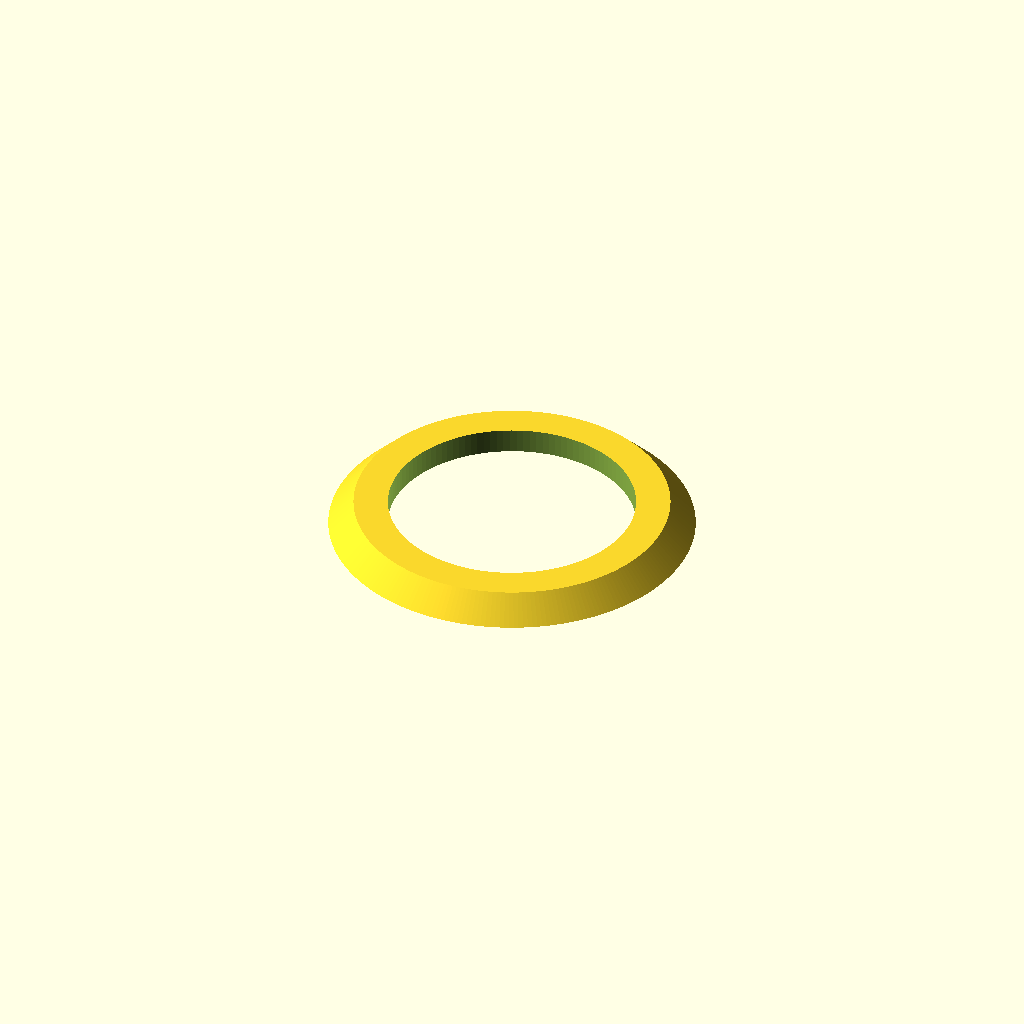
Cell 1: the model at its default parameters.
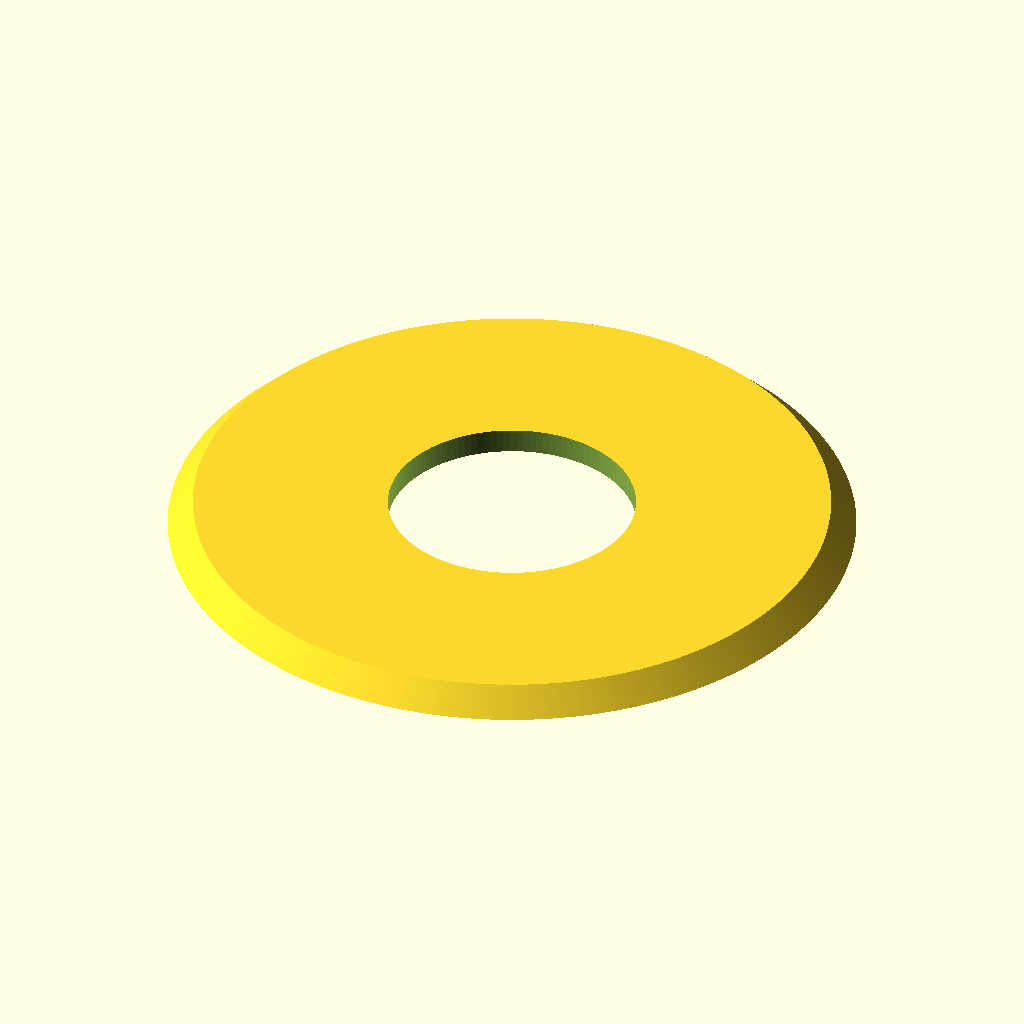
Cell 2: teeth = 120 (everything else at default).
All cells are drawn from one camera (rotation 55°, 0°, 25°, orthographic, colour scheme Cornfield), so only the parameter changes between them.
Source of the model, MicroscopeAutomation/3DModels/kott_y_retainer.scad:
// Parametric Pulley with multiple belt profiles
// by droftarts January 2012

// Based on pulleys by:
// http://www.thingiverse.com/thing:11256 by me!
// https://github.com/prusajr/PrusaMendel by Josef Prusa
// http://www.thingiverse.com/thing:3104 by GilesBathgate
// http://www.thingiverse.com/thing:2079 by nophead

// dxf tooth data from http://oem.cadregister.com/asp/PPOW_Entry.asp?company=915217&elementID=07807803/METRIC/URETH/WV0025/F
// pulley diameter checked and modelled from data at http://www.sdp-si.com/D265/HTML/D265T016.html

/**
 * @name Pulley
 * @category Printed
 * @using 1 x m3 nut, normal or nyloc
 * @using 1 x m3x10 set screw or 1 x m3x8 grub screw
 */


//RN: Standard hobby pully is GT2_2mm
//RN: X retainer (lower/smaller) -- shaft 26.25 mm
//RN: Y retainer (upper/larger) -- shaft 29.5 mm

// tuneable constants


motor_shaft = 29.5;	// NEMA17 motor shaft exact diameter = 5

//teeth not used for retainer
teeth = 60;			// Number of teeth, standard Mendel T5 belt = 8, gives Outside Diameter of 11.88mm
//profile not used for retainer
profile = 12;		// 1=MXL 2=40DP 3=XL 4=H 5=T2.5 6=T5 7=T10 8=AT5 9=HTD_3mm 10=HTD_5mm 11=HTD_8mm 12=GT2_2mm 13=GT2_3mm 14=GT2_5mm







m3_dia = 0;		// 3mm hole diameter
m3_nut_hex = 0;		// 1 for hex, 0 for square nut
m3_nut_flats = 0;	// normal M3 hex nut exact width = 5.5
m3_nut_depth = 0;	// normal M3 hex nut exact depth = 2.4, nyloc = 4

retainer = 0;		// Belt retainer above teeth, 0 = No, 1 = Yes
retainer_ht = 0;	// height of retainer flange over pulley, standard = 1.5
idler = 1;			// Belt retainer below teeth, 0 = No, 1 = Yes
idler_ht = 3;		// height of idler flange over pulley, standard = 1.5

pulley_t_ht = 0;	// length of toothed part of pulley, standard = 12
pulley_b_ht = 3;		// pulley base height, standard = 8. Set to same as idler_ht if you want an idler but no pulley.
pulley_b_dia = 30;	// pulley base diameter, standard = 20
no_of_nuts = 0;		// number of captive nuts required, standard = 1
nut_angle = 90;		// angle between nuts, standard = 90
nut_shaft_distance = 0;	// distance between inner face of nut and shaft, can be negative.


//	********************************
//	** Scaling tooth for good fit **
//	********************************
/*	To improve fit of belt to pulley, set the following constant. Decrease or increase by 0.1mm at a time. We are modelling the *BELT* tooth here, not the tooth on the pulley. Increasing the number will *decrease* the pulley tooth size. Increasing the tooth width will also scale proportionately the tooth depth, to maintain the shape of the tooth, and increase how far into the pulley the tooth is indented. Can be negative */

additional_tooth_width = 0.2; //mm

//	If you need more tooth depth than this provides, adjust the following constant. However, this will cause the shape of the tooth to change.

additional_tooth_depth = 0; //mm

// calculated constants

nut_elevation = pulley_b_ht/2;
m3_nut_points = 2*((m3_nut_flats/2)/cos(30)); // This is needed for the nut trap

// The following set the pulley diameter for a given number of teeth

MXL_pulley_dia = tooth_spacing (2.032,0.254);
40DP_pulley_dia = tooth_spacing (2.07264,0.1778);
XL_pulley_dia = tooth_spacing (5.08,0.254);
H_pulley_dia = tooth_spacing (9.525,0.381);
T2_5_pulley_dia = tooth_spaceing_curvefit (0.7467,0.796,1.026);
T5_pulley_dia = tooth_spaceing_curvefit (0.6523,1.591,1.064);
T10_pulley_dia = tooth_spacing (10,0.93);
AT5_pulley_dia = tooth_spaceing_curvefit (0.6523,1.591,1.064);
HTD_3mm_pulley_dia = tooth_spacing (3,0.381);
HTD_5mm_pulley_dia = tooth_spacing (5,0.5715);
HTD_8mm_pulley_dia = tooth_spacing (8,0.6858);
GT2_2mm_pulley_dia = tooth_spacing (2,0.254);
GT2_3mm_pulley_dia = tooth_spacing (3,0.381);
GT2_5mm_pulley_dia = tooth_spacing (5,0.5715);

// The following calls the pulley creation part, and passes the pulley diameter and tooth width to that module

if ( profile == 1 ) { pulley ( "MXL" , MXL_pulley_dia , 0.508 , 1.321 ); }
if ( profile == 2 ) { pulley ( "40 D.P." , 40DP_pulley_dia , 0.457 , 1.226 ); }
if ( profile == 3 ) { pulley ( "XL" , XL_pulley_dia , 1.27, 3.051 ); }
if ( profile == 4 ) { pulley ( "H" , H_pulley_dia ,1.905 , 5.359 ); }
if ( profile == 5 ) { pulley ( "T2.5" , T2_5_pulley_dia , 0.7 , 1.678 ); }
if ( profile == 6 ) { pulley ( "T5" , T5_pulley_dia , 1.19 , 3.264 ); }
if ( profile == 7 ) { pulley ( "T10" , T10_pulley_dia , 2.5 , 6.13 ); }
if ( profile == 8 ) { pulley ( "AT5" , AT5_pulley_dia , 1.19 , 4.268 ); }
if ( profile == 9 ) { pulley ( "HTD 3mm" , HTD_3mm_pulley_dia , 1.289 , 2.27 ); }
if ( profile == 10 ) { pulley ( "HTD 5mm" , HTD_5mm_pulley_dia , 2.199 , 3.781 ); }
if ( profile == 11 ) { pulley ( "HTD 8mm" , HTD_8mm_pulley_dia , 3.607 , 6.603 ); }
if ( profile == 12 ) { pulley ( "GT2 2mm" , GT2_2mm_pulley_dia , 0.764 , 1.494 ); }
if ( profile == 13 ) { pulley ( "GT2 3mm" , GT2_3mm_pulley_dia , 1.169 , 2.31 ); }
if ( profile == 14 ) { pulley ( "GT2 5mm" , GT2_5mm_pulley_dia , 1.969 , 3.952 ); }

// Functions

function tooth_spaceing_curvefit (b,c,d)
	= ((c * pow(teeth,d)) / (b + pow(teeth,d))) * teeth ;

function tooth_spacing(tooth_pitch,pitch_line_offset)
	= (2*((teeth*tooth_pitch)/(3.14159265*2)-pitch_line_offset)) ;

// Main Module

module pulley( belt_type , pulley_OD , tooth_depth , tooth_width )
	{
	echo (str("Belt type = ",belt_type,"; Number of teeth = ",teeth,"; Pulley Outside Diameter = ",pulley_OD,"mm "));
	tooth_distance_from_centre = sqrt( pow(pulley_OD/2,2) - pow((tooth_width+additional_tooth_width)/2,2));
	tooth_width_scale = (tooth_width + additional_tooth_width ) / tooth_width;
	tooth_depth_scale = ((tooth_depth + additional_tooth_depth ) / tooth_depth) ;


//	************************************************************************
//	*** uncomment the following line if pulley is wider than puller base ***
//	************************************************************************

//	translate ([0,0, pulley_b_ht + pulley_t_ht + retainer_ht ]) rotate ([0,180,0])

	difference()
	 {	 
		union()
		{
			//base
	
			if ( pulley_b_ht < 2 ) { echo ("CAN'T DRAW PULLEY BASE, HEIGHT LESS THAN 2!!!"); } else {
				rotate_extrude($fn=pulley_b_dia*2)
				{
						square([pulley_b_dia/2-1,pulley_b_ht]);
						square([pulley_b_dia/2,pulley_b_ht-1]);
						translate([pulley_b_dia/2-1,pulley_b_ht-1]) circle(1);
				}
			}
	
		difference()
			{
			//shaft - diameter is outside diameter of pulley
			
			translate([0,0,pulley_b_ht]) 
			rotate ([0,0,360/(teeth*4)]) 
			cylinder(r=pulley_OD/2,h=pulley_t_ht, $fn=teeth*4);
	
			//teeth - cut out of shaft
		
			for(i=[1:teeth]) 
			rotate([0,0,i*(360/teeth)])
			translate([0,-tooth_distance_from_centre,pulley_b_ht -1]) 
			scale ([ tooth_width_scale , tooth_depth_scale , 1 ]) 
			{
			if ( profile == 1 ) { MXL();}
			if ( profile == 2 ) { 40DP();}
			if ( profile == 3 ) { XL();}
			if ( profile == 4 ) { H();}
			if ( profile == 5 ) { T2_5();}
			if ( profile == 6 ) { T5();}
			if ( profile == 7 ) { T10();}
			if ( profile == 8 ) { AT5();}
			if ( profile == 9 ) { HTD_3mm();}
			if ( profile == 10 ) { HTD_5mm();}
			if ( profile == 11 ) { HTD_8mm();}
			if ( profile == 12 ) { GT2_2mm();}
			if ( profile == 13 ) { GT2_3mm();}
			if ( profile == 14 ) { GT2_5mm();}
			}

			}
			
		//belt retainer / idler
		if ( retainer > 0 ) {translate ([0,0, pulley_b_ht + pulley_t_ht ]) 
		rotate_extrude($fn=teeth*4)  
		polygon([[0,0],[pulley_OD/2,0],[pulley_OD/2 + retainer_ht , retainer_ht],[0 , retainer_ht],[0,0]]);}
		
		if ( idler > 0 ) {translate ([0,0, pulley_b_ht - idler_ht ]) 
		rotate_extrude($fn=teeth*4)  
		polygon([[0,0],[pulley_OD/2 + idler_ht,0],[pulley_OD/2 , idler_ht],[0 , idler_ht],[0,0]]);}
	
		}
	   
		//hole for motor shaft
		translate([0,0,-1])cylinder(r=motor_shaft/2,h=pulley_b_ht + pulley_t_ht + retainer_ht + 2,$fn=motor_shaft*4);
				
		//captive nut and grub screw holes
	
		if ( pulley_b_ht < m3_nut_flats ) { echo ("CAN'T DRAW CAPTIVE NUTS, HEIGHT LESS THAN NUT DIAMETER!!!"); } else {
		if ( (pulley_b_dia - motor_shaft)/2 < m3_nut_depth + 3 ) { echo ("CAN'T DRAW CAPTIVE NUTS, DIAMETER TOO SMALL FOR NUT DEPTH!!!"); } else {
	
			for(j=[1:no_of_nuts]) rotate([0,0,j*nut_angle])
			translate([0,0,nut_elevation])rotate([90,0,0])
	
			union()
			{
				//entrance
				translate([0,-pulley_b_ht/4-0.5,motor_shaft/2+m3_nut_depth/2+nut_shaft_distance]) cube([m3_nut_flats,pulley_b_ht/2+1,m3_nut_depth],center=true);
	
				//nut
				if ( m3_nut_hex > 0 )
					{
						// hex nut
						translate([0,0.25,motor_shaft/2+m3_nut_depth/2+nut_shaft_distance]) rotate([0,0,30]) cylinder(r=m3_nut_points/2,h=m3_nut_depth,center=true,$fn=6);
					} else {
						// square nut
						translate([0,0.25,motor_shaft/2+m3_nut_depth/2+nut_shaft_distance]) cube([m3_nut_flats,m3_nut_flats,m3_nut_depth],center=true);
					}
	
				//grub screw hole
				rotate([0,0,22.5])cylinder(r=m3_dia/2,h=pulley_b_dia/2+1,$fn=8);
			}
		}}
	 }
	   
	}


// Tooth profile modules

module MXL()
	{
	linear_extrude(height=pulley_t_ht+2) polygon([[-0.660421,-0.5],[-0.660421,0],[-0.621898,0.006033],[-0.587714,0.023037],[-0.560056,0.049424],[-0.541182,0.083609],[-0.417357,0.424392],[-0.398413,0.458752],[-0.370649,0.48514],[-0.336324,0.502074],[-0.297744,0.508035],[0.297744,0.508035],[0.336268,0.502074],[0.370452,0.48514],[0.39811,0.458752],[0.416983,0.424392],[0.540808,0.083609],[0.559752,0.049424],[0.587516,0.023037],[0.621841,0.006033],[0.660421,0],[0.660421,-0.5]]);
	}

module 40DP()
	{
	linear_extrude(height=pulley_t_ht+2) polygon([[-0.612775,-0.5],[-0.612775,0],[-0.574719,0.010187],[-0.546453,0.0381],[-0.355953,0.3683],[-0.327604,0.405408],[-0.291086,0.433388],[-0.248548,0.451049],[-0.202142,0.4572],[0.202494,0.4572],[0.248653,0.451049],[0.291042,0.433388],[0.327609,0.405408],[0.356306,0.3683],[0.546806,0.0381],[0.574499,0.010187],[0.612775,0],[0.612775,-0.5]]);
	}

module XL()
	{
	linear_extrude(height=pulley_t_ht+2) polygon([[-1.525411,-1],[-1.525411,0],[-1.41777,0.015495],[-1.320712,0.059664],[-1.239661,0.129034],[-1.180042,0.220133],[-0.793044,1.050219],[-0.733574,1.141021],[-0.652507,1.210425],[-0.555366,1.254759],[-0.447675,1.270353],[0.447675,1.270353],[0.555366,1.254759],[0.652507,1.210425],[0.733574,1.141021],[0.793044,1.050219],[1.180042,0.220133],[1.239711,0.129034],[1.320844,0.059664],[1.417919,0.015495],[1.525411,0],[1.525411,-1]]);
	}

module H()
	{
	linear_extrude(height=pulley_t_ht+2) polygon([[-2.6797,-1],[-2.6797,0],[-2.600907,0.006138],[-2.525342,0.024024],[-2.45412,0.052881],[-2.388351,0.091909],[-2.329145,0.140328],[-2.277614,0.197358],[-2.234875,0.262205],[-2.202032,0.334091],[-1.75224,1.57093],[-1.719538,1.642815],[-1.676883,1.707663],[-1.62542,1.764693],[-1.566256,1.813112],[-1.500512,1.85214],[-1.4293,1.880997],[-1.353742,1.898883],[-1.274949,1.905021],[1.275281,1.905021],[1.354056,1.898883],[1.429576,1.880997],[1.500731,1.85214],[1.566411,1.813112],[1.625508,1.764693],[1.676919,1.707663],[1.719531,1.642815],[1.752233,1.57093],[2.20273,0.334091],[2.235433,0.262205],[2.278045,0.197358],[2.329455,0.140328],[2.388553,0.091909],[2.454233,0.052881],[2.525384,0.024024],[2.600904,0.006138],[2.6797,0],[2.6797,-1]]);
	}

module T2_5()
	{
	linear_extrude(height=pulley_t_ht+2) polygon([[-0.839258,-0.5],[-0.839258,0],[-0.770246,0.021652],[-0.726369,0.079022],[-0.529167,0.620889],[-0.485025,0.67826],[-0.416278,0.699911],[0.416278,0.699911],[0.484849,0.67826],[0.528814,0.620889],[0.726369,0.079022],[0.770114,0.021652],[0.839258,0],[0.839258,-0.5]]);
	}

module T5()
	{
	linear_extrude(height=pulley_t_ht+2) polygon([[-1.632126,-0.5],[-1.632126,0],[-1.568549,0.004939],[-1.507539,0.019367],[-1.450023,0.042686],[-1.396912,0.074224],[-1.349125,0.113379],[-1.307581,0.159508],[-1.273186,0.211991],[-1.246868,0.270192],[-1.009802,0.920362],[-0.983414,0.978433],[-0.949018,1.030788],[-0.907524,1.076798],[-0.859829,1.115847],[-0.80682,1.147314],[-0.749402,1.170562],[-0.688471,1.184956],[-0.624921,1.189895],[0.624971,1.189895],[0.688622,1.184956],[0.749607,1.170562],[0.807043,1.147314],[0.860055,1.115847],[0.907754,1.076798],[0.949269,1.030788],[0.9837,0.978433],[1.010193,0.920362],[1.246907,0.270192],[1.273295,0.211991],[1.307726,0.159508],[1.349276,0.113379],[1.397039,0.074224],[1.450111,0.042686],[1.507589,0.019367],[1.568563,0.004939],[1.632126,0],[1.632126,-0.5]]);
	}

module T10()
	{
	linear_extrude(height=pulley_t_ht+2) polygon([[-3.06511,-1],[-3.06511,0],[-2.971998,0.007239],[-2.882718,0.028344],[-2.79859,0.062396],[-2.720931,0.108479],[-2.651061,0.165675],[-2.590298,0.233065],[-2.539962,0.309732],[-2.501371,0.394759],[-1.879071,2.105025],[-1.840363,2.190052],[-1.789939,2.266719],[-1.729114,2.334109],[-1.659202,2.391304],[-1.581518,2.437387],[-1.497376,2.47144],[-1.408092,2.492545],[-1.314979,2.499784],[1.314979,2.499784],[1.408091,2.492545],[1.497371,2.47144],[1.581499,2.437387],[1.659158,2.391304],[1.729028,2.334109],[1.789791,2.266719],[1.840127,2.190052],[1.878718,2.105025],[2.501018,0.394759],[2.539726,0.309732],[2.59015,0.233065],[2.650975,0.165675],[2.720887,0.108479],[2.798571,0.062396],[2.882713,0.028344],[2.971997,0.007239],[3.06511,0],[3.06511,-1]]);
	}

module AT5()
	{
	linear_extrude(height=pulley_t_ht+2) polygon([[-2.134129,-0.75],[-2.134129,0],[-2.058023,0.005488],[-1.984595,0.021547],[-1.914806,0.047569],[-1.849614,0.082947],[-1.789978,0.127073],[-1.736857,0.179338],[-1.691211,0.239136],[-1.653999,0.305859],[-1.349199,0.959203],[-1.286933,1.054635],[-1.201914,1.127346],[-1.099961,1.173664],[-0.986896,1.18992],[0.986543,1.18992],[1.099614,1.173664],[1.201605,1.127346],[1.286729,1.054635],[1.349199,0.959203],[1.653646,0.305859],[1.690859,0.239136],[1.73651,0.179338],[1.789644,0.127073],[1.849305,0.082947],[1.914539,0.047569],[1.984392,0.021547],[2.057906,0.005488],[2.134129,0],[2.134129,-0.75]]);
	}

module HTD_3mm()
	{
	linear_extrude(height=pulley_t_ht+2) polygon([[-1.135062,-0.5],[-1.135062,0],[-1.048323,0.015484],[-0.974284,0.058517],[-0.919162,0.123974],[-0.889176,0.206728],[-0.81721,0.579614],[-0.800806,0.653232],[-0.778384,0.72416],[-0.750244,0.792137],[-0.716685,0.856903],[-0.678005,0.918199],[-0.634505,0.975764],[-0.586483,1.029338],[-0.534238,1.078662],[-0.47807,1.123476],[-0.418278,1.16352],[-0.355162,1.198533],[-0.289019,1.228257],[-0.22015,1.25243],[-0.148854,1.270793],[-0.07543,1.283087],[-0.000176,1.28905],[0.075081,1.283145],[0.148515,1.270895],[0.219827,1.252561],[0.288716,1.228406],[0.354879,1.19869],[0.418018,1.163675],[0.477831,1.123623],[0.534017,1.078795],[0.586276,1.029452],[0.634307,0.975857],[0.677809,0.91827],[0.716481,0.856953],[0.750022,0.792167],[0.778133,0.724174],[0.800511,0.653236],[0.816857,0.579614],[0.888471,0.206728],[0.919014,0.123974],[0.974328,0.058517],[1.048362,0.015484],[1.135062,0],[1.135062,-0.5]]);
	}

module HTD_5mm()
	{
	linear_extrude(height=pulley_t_ht+2) polygon([[-1.89036,-0.75],[-1.89036,0],[-1.741168,0.02669],[-1.61387,0.100806],[-1.518984,0.21342],[-1.467026,0.3556],[-1.427162,0.960967],[-1.398568,1.089602],[-1.359437,1.213531],[-1.310296,1.332296],[-1.251672,1.445441],[-1.184092,1.552509],[-1.108081,1.653042],[-1.024167,1.746585],[-0.932877,1.832681],[-0.834736,1.910872],[-0.730271,1.980701],[-0.62001,2.041713],[-0.504478,2.09345],[-0.384202,2.135455],[-0.259708,2.167271],[-0.131524,2.188443],[-0.000176,2.198511],[0.131296,2.188504],[0.259588,2.167387],[0.384174,2.135616],[0.504527,2.093648],[0.620123,2.04194],[0.730433,1.980949],[0.834934,1.911132],[0.933097,1.832945],[1.024398,1.746846],[1.108311,1.653291],[1.184308,1.552736],[1.251865,1.445639],[1.310455,1.332457],[1.359552,1.213647],[1.39863,1.089664],[1.427162,0.960967],[1.467026,0.3556],[1.518984,0.21342],[1.61387,0.100806],[1.741168,0.02669],[1.89036,0],[1.89036,-0.75]]);
	}

module HTD_8mm()
	{
	linear_extrude(height=pulley_t_ht+2) polygon([[-3.301471,-1],[-3.301471,0],[-3.16611,0.012093],[-3.038062,0.047068],[-2.919646,0.10297],[-2.813182,0.177844],[-2.720989,0.269734],[-2.645387,0.376684],[-2.588694,0.496739],[-2.553229,0.627944],[-2.460801,1.470025],[-2.411413,1.691917],[-2.343887,1.905691],[-2.259126,2.110563],[-2.158035,2.30575],[-2.041518,2.490467],[-1.910478,2.66393],[-1.76582,2.825356],[-1.608446,2.973961],[-1.439261,3.10896],[-1.259169,3.22957],[-1.069074,3.335006],[-0.869878,3.424485],[-0.662487,3.497224],[-0.447804,3.552437],[-0.226732,3.589341],[-0.000176,3.607153],[0.226511,3.589461],[0.447712,3.552654],[0.66252,3.497516],[0.870027,3.424833],[1.069329,3.33539],[1.259517,3.229973],[1.439687,3.109367],[1.608931,2.974358],[1.766344,2.825731],[1.911018,2.664271],[2.042047,2.490765],[2.158526,2.305998],[2.259547,2.110755],[2.344204,1.905821],[2.411591,1.691983],[2.460801,1.470025],[2.553229,0.627944],[2.588592,0.496739],[2.645238,0.376684],[2.720834,0.269734],[2.81305,0.177844],[2.919553,0.10297],[3.038012,0.047068],[3.166095,0.012093],[3.301471,0],[3.301471,-1]]);
	}

module GT2_2mm()
	{
	linear_extrude(height=pulley_t_ht+2) polygon([[0.747183,-0.5],[0.747183,0],[0.647876,0.037218],[0.598311,0.130528],[0.578556,0.238423],[0.547158,0.343077],[0.504649,0.443762],[0.451556,0.53975],[0.358229,0.636924],[0.2484,0.707276],[0.127259,0.750044],[0,0.76447],[-0.127259,0.750044],[-0.2484,0.707276],[-0.358229,0.636924],[-0.451556,0.53975],[-0.504797,0.443762],[-0.547291,0.343077],[-0.578605,0.238423],[-0.598311,0.130528],[-0.648009,0.037218],[-0.747183,0],[-0.747183,-0.5]]);
	}

module GT2_3mm()
	{
	linear_extrude(height=pulley_t_ht+2) polygon([[-1.155171,-0.5],[-1.155171,0],[-1.065317,0.016448],[-0.989057,0.062001],[-0.93297,0.130969],[-0.90364,0.217664],[-0.863705,0.408181],[-0.800056,0.591388],[-0.713587,0.765004],[-0.60519,0.926747],[-0.469751,1.032548],[-0.320719,1.108119],[-0.162625,1.153462],[0,1.168577],[0.162625,1.153462],[0.320719,1.108119],[0.469751,1.032548],[0.60519,0.926747],[0.713587,0.765004],[0.800056,0.591388],[0.863705,0.408181],[0.90364,0.217664],[0.932921,0.130969],[0.988924,0.062001],[1.065168,0.016448],[1.155171,0],[1.155171,-0.5]]);
	}

module GT2_5mm()
	{
	linear_extrude(height=pulley_t_ht+2) polygon([[-1.975908,-0.75],[-1.975908,0],[-1.797959,0.03212],[-1.646634,0.121224],[-1.534534,0.256431],[-1.474258,0.426861],[-1.446911,0.570808],[-1.411774,0.712722],[-1.368964,0.852287],[-1.318597,0.989189],[-1.260788,1.123115],[-1.195654,1.25375],[-1.12331,1.380781],[-1.043869,1.503892],[-0.935264,1.612278],[-0.817959,1.706414],[-0.693181,1.786237],[-0.562151,1.851687],[-0.426095,1.9027],[-0.286235,1.939214],[-0.143795,1.961168],[0,1.9685],[0.143796,1.961168],[0.286235,1.939214],[0.426095,1.9027],[0.562151,1.851687],[0.693181,1.786237],[0.817959,1.706414],[0.935263,1.612278],[1.043869,1.503892],[1.123207,1.380781],[1.195509,1.25375],[1.26065,1.123115],[1.318507,0.989189],[1.368956,0.852287],[1.411872,0.712722],[1.447132,0.570808],[1.474611,0.426861],[1.534583,0.256431],[1.646678,0.121223],[1.798064,0.03212],[1.975908,0],[1.975908,-0.75]]);
	}
Customizer parameters (derived from the source; name, type, default, range or options):
motor_shaft: number, default 29.5
teeth: number, default 60
profile: number, default 12
m3_dia: number, default 0
m3_nut_hex: number, default 0
m3_nut_flats: number, default 0
m3_nut_depth: number, default 0
retainer: number, default 0
retainer_ht: number, default 0
idler: number, default 1
idler_ht: number, default 3
pulley_t_ht: number, default 0
pulley_b_ht: number, default 3
pulley_b_dia: number, default 30
no_of_nuts: number, default 0
nut_angle: number, default 90
nut_shaft_distance: number, default 0
additional_tooth_width: number, default 0.2
additional_tooth_depth: number, default 0
